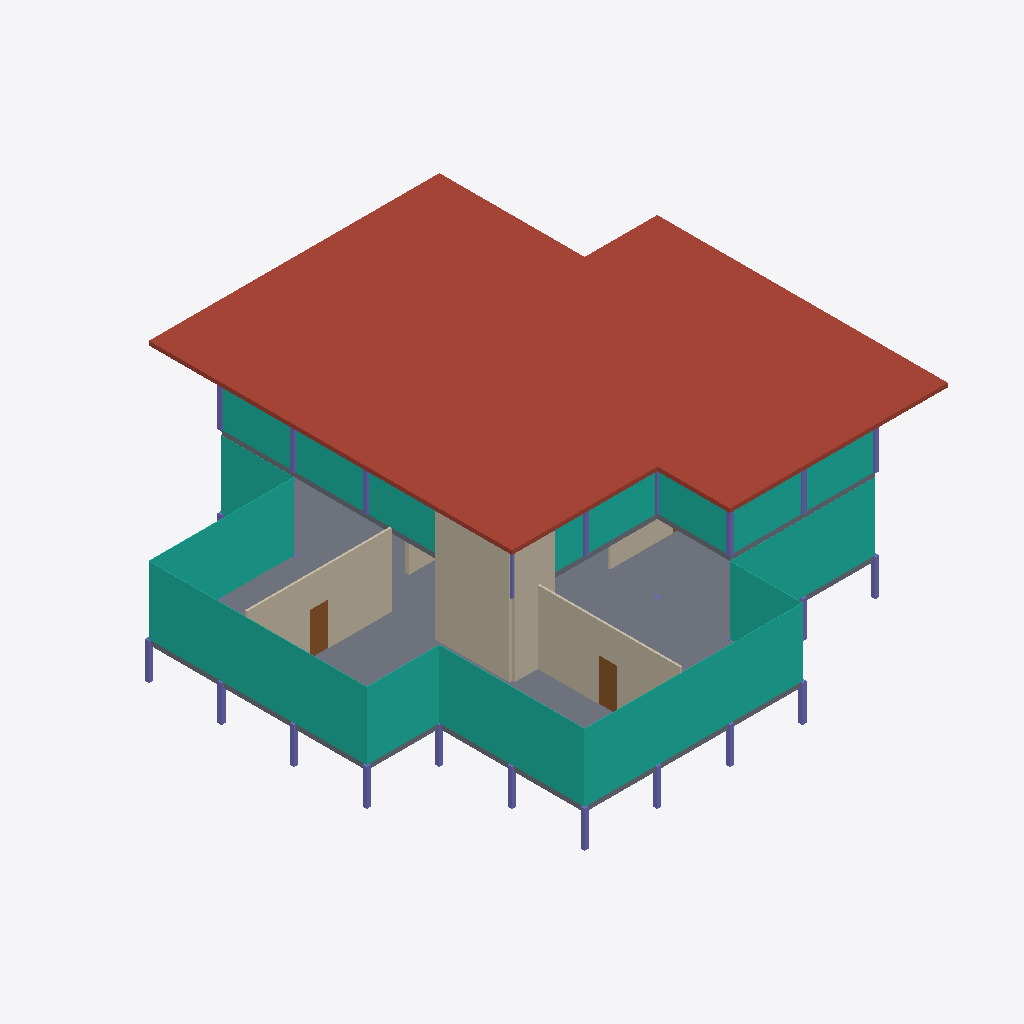
Isometric view of an IFC building model (IFC-SPF (STEP), schema IFC4, length unit millimetre), seen from the south-west, elements coloured by IFC class: 23 curtain walls (teal), 22 columns (violet), 8 walls (beige), 8 slabs (grey), 2 doors (brown), 1 roof (red-brown).
Extent 23.5 m × 23.5 m × 9.2 m (x, y, z). Storeys (3): 1st Storey at 1.80 m; 2nd Storey at 5.40 m; Roof at 9.00 m. Elements (125): 53 IfcColumn, 42 IfcCurtainWall, 14 IfcWall, 8 IfcSlab, 7 IfcDoor, 1 IfcRoof.

HEADER;
FILE_DESCRIPTION(('ViewDefinition[DesignTransferView]'),'2;1');
FILE_NAME('/dev/null','2026-09-01T23:49:16+00:00',(''),(''),'IfcOpenShell 0.8.5','IfcOpenShell 0.8.5','Nobody');
FILE_SCHEMA(('IFC4'));
ENDSEC;
DATA;
#1=IFCPROJECT('3vdg4aMrH1MAWwa9jwbNaV',$,'Pinwheel House',$,$,$,$,(#10),#5);
#14=IFCSITE('3lrVyOLNn3h9YRGdVjhtmj',$,'Main Block',$,$,$,$,$,$,$,$,32.5,$,$);
#15=IFCBUILDING('0JbB6DxBzDsQS1peNZuGp0',$,'Pinwheel House',$,$,$,$,$,$,$,$,$);
#16=IFCBUILDINGSTOREY('3IHylbNffCf8GXJfPCUiyj',$,'1st Storey',$,$,$,$,$,$,1800.0);
#17=IFCBUILDINGSTOREY('1EHfVbRJv6Tgofutoa7IeK',$,'2nd Storey',$,$,$,$,$,$,5400.0);
#18=IFCBUILDINGSTOREY('1ioEVVFMvBIAkG6HXtsMhu',$,'Roof',$,$,$,$,$,$,9000.0);
#880=IFCROOF('2LgT7yhibDwfJO3MsgGah9',$,'A-Roof-Main',$,$,$,$,$,.FLAT_ROOF.);
#616=IFCWALL('0n59NhbTD1_Ro7yHBCL1wl',$,'A-Walls-Int-W01-L1',$,$,#639,#632,$,$);
#577=IFCWALL('3mGPFbQYLDC8W4zcv6n_7f',$,'A-Walls-Int-S01-L1',$,$,#600,#593,$,$);
#740=IFCSLAB('3PMCtPtST1u85$jOtDfueO',$,'A-Slabs-L1-04',$,$,#759,#747,$,$);
#768=IFCSLAB('2_QBRzWfDF9x4ZsykIPvo_',$,'A-Slabs-L1-05',$,$,#787,#775,$,$);
#712=IFCSLAB('13OtVQlh9FRRRcz2aRhe06',$,'A-Slabs-L1-03',$,$,#731,#719,$,$);
#341=IFCWALL('3Rlhdf9nT8hQuU6rY0A_ab',$,'A-Walls-HS-West-L1',$,$,#364,#357,$,$);
#655=IFCSLAB('0Z3UJAX8b678cdugkYsRhZ',$,'A-Slabs-L1-01',$,$,#675,#662,$,$);
#3458=IFCCURTAINWALL('2ptriFCQz7ZwoQzw0Sy2TV',$,'A-Glazing-L1-24',$,$,$,$,$,.NOTDEFINED.);
#3068=IFCCURTAINWALL('2qCm$QYrbBSutwqD9susED',$,'A-Glazing-L1-14',$,$,$,$,$,.NOTDEFINED.);
#3107=IFCCURTAINWALL('37_L5ZbxTEoQcwZfpvIE3Y',$,'A-Glazing-L1-15',$,$,$,$,$,.NOTDEFINED.);
#3185=IFCCURTAINWALL('0icAuCaU95NvsIUNpQjF5$',$,'A-Glazing-L1-17',$,$,$,$,$,.NOTDEFINED.);
#3224=IFCCURTAINWALL('2zABm97KL1GAzm2ILiQzt7',$,'A-Glazing-L1-18',$,$,$,$,$,.NOTDEFINED.);
#3419=IFCCURTAINWALL('1e9G5661TCrxYQXQ4qL1Ts',$,'A-Glazing-L1-23',$,$,$,$,$,.NOTDEFINED.);
#3029=IFCCURTAINWALL('0dPfS9fuz769Xyd3D_eSsY',$,'A-Glazing-L1-13',$,$,$,$,$,.NOTDEFINED.);
#3302=IFCCURTAINWALL('31vBtqlJ19gQCcB8PhHHqC',$,'A-Glazing-L1-20',$,$,$,$,$,.NOTDEFINED.);
#3263=IFCCURTAINWALL('0pKUMMs_P72uzasb15OJ66',$,'A-Glazing-L1-19',$,$,$,$,$,.NOTDEFINED.);
#3380=IFCCURTAINWALL('1aL6CB2FbDjv5Dt9lPbgd7',$,'A-Glazing-L1-22',$,$,$,$,$,.NOTDEFINED.);
#2834=IFCCURTAINWALL('2V8$gx$VjCj9JgNTnm61Gh',$,'A-Glazing-L1-08',$,$,$,$,$,.NOTDEFINED.);
#684=IFCSLAB('0UFcggaYj959WYeP3BKgfv',$,'A-Slabs-L1-02',$,$,#703,#691,$,$);
#380=IFCWALL('0X1$Iqi3jCkwdG8yKFYe5y',$,'A-Walls-HS-West-L2',$,$,#403,#396,$,$);
#3341=IFCCURTAINWALL('07$il73dnEreApcHCjreU_',$,'A-Glazing-L1-21',$,$,$,$,$,.NOTDEFINED.);
#2756=IFCCURTAINWALL('22afxt7HDC3PmLsj1CGX5a',$,'A-Glazing-L1-06',$,$,$,$,$,.NOTDEFINED.);
#2795=IFCCURTAINWALL('2sr4ycDnv7QxHHszOIUA7E',$,'A-Glazing-L1-07',$,$,$,$,$,.NOTDEFINED.);
#3146=IFCCURTAINWALL('0t4p5NgzH8rQm2FR4mp76A',$,'A-Glazing-L1-16',$,$,$,$,$,.NOTDEFINED.);
#3926=IFCCURTAINWALL('35yCDhqg94XhvGDNumoZdP',$,'A-Glazing-L2-12',$,$,$,$,$,.NOTDEFINED.);
#3887=IFCCURTAINWALL('2gdIVrR0b0fA8jQi3Xxy4m',$,'A-Glazing-L2-11',$,$,$,$,$,.NOTDEFINED.);
#3848=IFCCURTAINWALL('1ZCoodfcr7uBsA$7yu_MMb',$,'A-Glazing-L2-10',$,$,$,$,$,.NOTDEFINED.);
#4160=IFCCURTAINWALL('14j2Rj5iDABRIdk3jz9A7Y',$,'A-Glazing-L2-18',$,$,$,$,$,.NOTDEFINED.);
#3536=IFCCURTAINWALL('3PgLgWQwHAuAXfqm4dbx8o',$,'A-Glazing-L2-02',$,$,$,$,$,.NOTDEFINED.);
#3575=IFCCURTAINWALL('1Sk2$q8_TC$ewKga5LmMw$',$,'A-Glazing-L2-03',$,$,$,$,$,.NOTDEFINED.);
#3965=IFCCURTAINWALL('0hBinCXJLCA8TxOXqpgTbI',$,'A-Glazing-L2-13',$,$,$,$,$,.NOTDEFINED.);
#104=IFCWALL('0F7NinCpjCGB$g0hvXG$ML',$,'A-Walls-HS-South-L1',$,$,#129,#120,$,$);
#145=IFCWALL('3vIwruTtz9qvRK$4td9vrc',$,'A-Walls-HS-South-L2',$,$,#169,#161,$,$);
#498=IFCWALL('3AdIPQlUD3yv20hxIOb2ir',$,'A-Walls-Int-E01-L1',$,$,#522,#514,$,$);
#3497=IFCCURTAINWALL('1a3eZhqFn6uRtXnZKT_qxJ',$,'A-Glazing-L2-01',$,$,$,$,$,.NOTDEFINED.);
#852=IFCSLAB('14ZHXwNvn1N8kZTox5mi8X',$,'A-Slabs-L2-03',$,$,#871,#859,$,$);
#796=IFCSLAB('06VEmjlf95Cw0yAx6fQbtk',$,'A-Slabs-L2-01',$,$,#815,#803,$,$);
#4491=IFCDOOR('3n1A8M2YTAig9bY40y6Yjw',$,'A-Doors-D06',$,$,#4508,#4498,'D06',2100.0,900.0,$,$,$);
#4545=IFCDOOR('08V116PATBFvFVKiaqXKIu',$,'A-Doors-D07',$,$,#4562,#4552,'D07',2100.0,900.0,$,$,$);
#824=IFCSLAB('0dbqCAXu10vgEXt8sluye1',$,'A-Slabs-L2-02',$,$,#843,#831,$,$);
#419=IFCWALL('1aZ08Um5DC9w66_tnP8Bgl',$,'A-Walls-Core-N-L1',$,$,#443,#435,$,$);
#1509=IFCCOLUMN('1hZIEUXZT0te2CqVcljVjr',$,'A-Columns-L1-019',$,$,#1526,#1516,$,$);
#1029=IFCCOLUMN('1PcrxBpEj0mfUGVdD9D2GX',$,'A-Columns-L1-003',$,$,#1046,#1036,$,$);
#2169=IFCCOLUMN('2GVvfFQPL6fv3i_VPFznXE',$,'A-Columns-L2-041',$,$,#2186,#2176,$,$);
#968=IFCCOLUMN('1E5n9dg9578xVOlgP4kkJp',$,'A-Columns-L1-001',$,$,#986,#975,$,$);
#1089=IFCCOLUMN('0cG9Yvje1AlfhCoCAOrYc3',$,'A-Columns-L1-005',$,$,#1106,#1096,$,$);
#1059=IFCCOLUMN('1k9KsNbXn2IP3qQpm9QXv1',$,'A-Columns-L1-004',$,$,#1076,#1066,$,$);
#1809=IFCCOLUMN('17txm7CG9Ehxg3xgNd4v6A',$,'A-Columns-L1-029',$,$,#1826,#1816,$,$);
#1119=IFCCOLUMN('1pBGO7fln9Mw44CM1wdZjs',$,'A-Columns-L1-006',$,$,#1136,#1126,$,$);
#999=IFCCOLUMN('34th5rfTb6kAfNmmJbf$Ut',$,'A-Columns-L1-002',$,$,#1016,#1006,$,$);
#1209=IFCCOLUMN('3koWcyIJL5r9ckNXHjwpWt',$,'A-Columns-L1-009',$,$,#1226,#1216,$,$);
#1389=IFCCOLUMN('20PPpKqUbC7Q4PA2N79TKp',$,'A-Columns-L1-015',$,$,#1406,#1396,$,$);
#1149=IFCCOLUMN('1$AEW0w8v98u$xSpA7zBkt',$,'A-Columns-L1-007',$,$,#1166,#1156,$,$);
#2049=IFCCOLUMN('1YNt2DgDv4oA9EUEPu7emz',$,'A-Columns-L2-037',$,$,#2066,#2056,$,$);
#2019=IFCCOLUMN('3HKPgwGL5FXQu$ap9Ub_9M',$,'A-Columns-L2-036',$,$,#2036,#2026,$,$);
#2079=IFCCOLUMN('3g0Bykc6D52ftzYv83IEkg',$,'A-Columns-L2-038',$,$,#2096,#2086,$,$);
#2319=IFCCOLUMN('1CmgHk2qbFRPGVagfY9kOX',$,'A-Columns-L2-046',$,$,#2336,#2326,$,$);
#2439=IFCCOLUMN('3ADO4Mp99FvgC1wzEuOFbo',$,'A-Columns-L2-050',$,$,#2456,#2446,$,$);
#1989=IFCCOLUMN('0vK7n_vt9ENAWiwuNGQadI',$,'A-Columns-L2-035',$,$,#2006,#1996,$,$);
#1689=IFCCOLUMN('1E3y_ltI972B2v3TosVWmz',$,'A-Columns-L1-025',$,$,#1706,#1696,$,$);
#1929=IFCCOLUMN('2SVnT$P954KfC_nKw9CNIV',$,'A-Columns-L2-033',$,$,#1946,#1936,$,$);
#2199=IFCCOLUMN('1WFoKliQH5Q9MVcM3ZfJHU',$,'A-Columns-L2-042',$,$,#2216,#2206,$,$);
#1359=IFCCOLUMN('2Cch8hcFDBQAxz2dKDBd5r',$,'A-Columns-L1-014',$,$,#1376,#1366,$,$);
ENDSEC;
